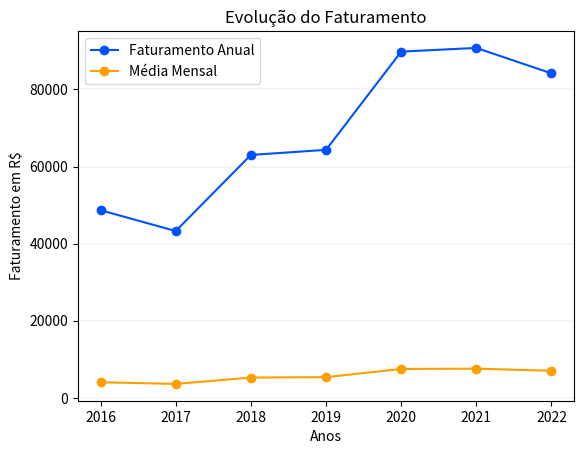

The script that saved this image:
import matplotlib.pyplot as plt

#Lista os valores de faturamento entre 2016 e 2022
faturamento = [48660.06,43270.91,63005.16,64332.06,89808.29,90770.10,84165.96]
#Lista os valores de faturamento médio mensal entre 2016 e 2022
fatMedio = [4055.01,3605.91,5250.43,5361.01,7484.02,7564.18,7013.83]
#Define o eixo x para o tempo
x=[2016,2017,2018,2019,2020,2021,2022]
#Definie o eixo y para os valores
y=faturamento
y2=fatMedio

#Gera o gráfico
plt.plot(x,y,marker='o', color='#0051FF')
plt.plot(x,y2,marker='o', color='#FF9E00')

#Rótulos do gráfico
plt.title('Evolução do Faturamento')
plt.xlabel('Anos')
plt.ylabel('Faturamento em R$')

#Legenda
plt.legend(['Faturamento Anual', 'Média Mensal'], loc=0)

#Exibir, Definir cor, Estilo da linha, Espessura da linha, Primárias e secundárias, Quais linhas
plt.grid(True, color='#d6d6d6', linestyle='-', linewidth='0.3',which='both', axis='y')

#Salva uma imagem PNG do gráfico
plt.savefig('evolucao-do-faturamento.png',dpi=300)
plt.show()
